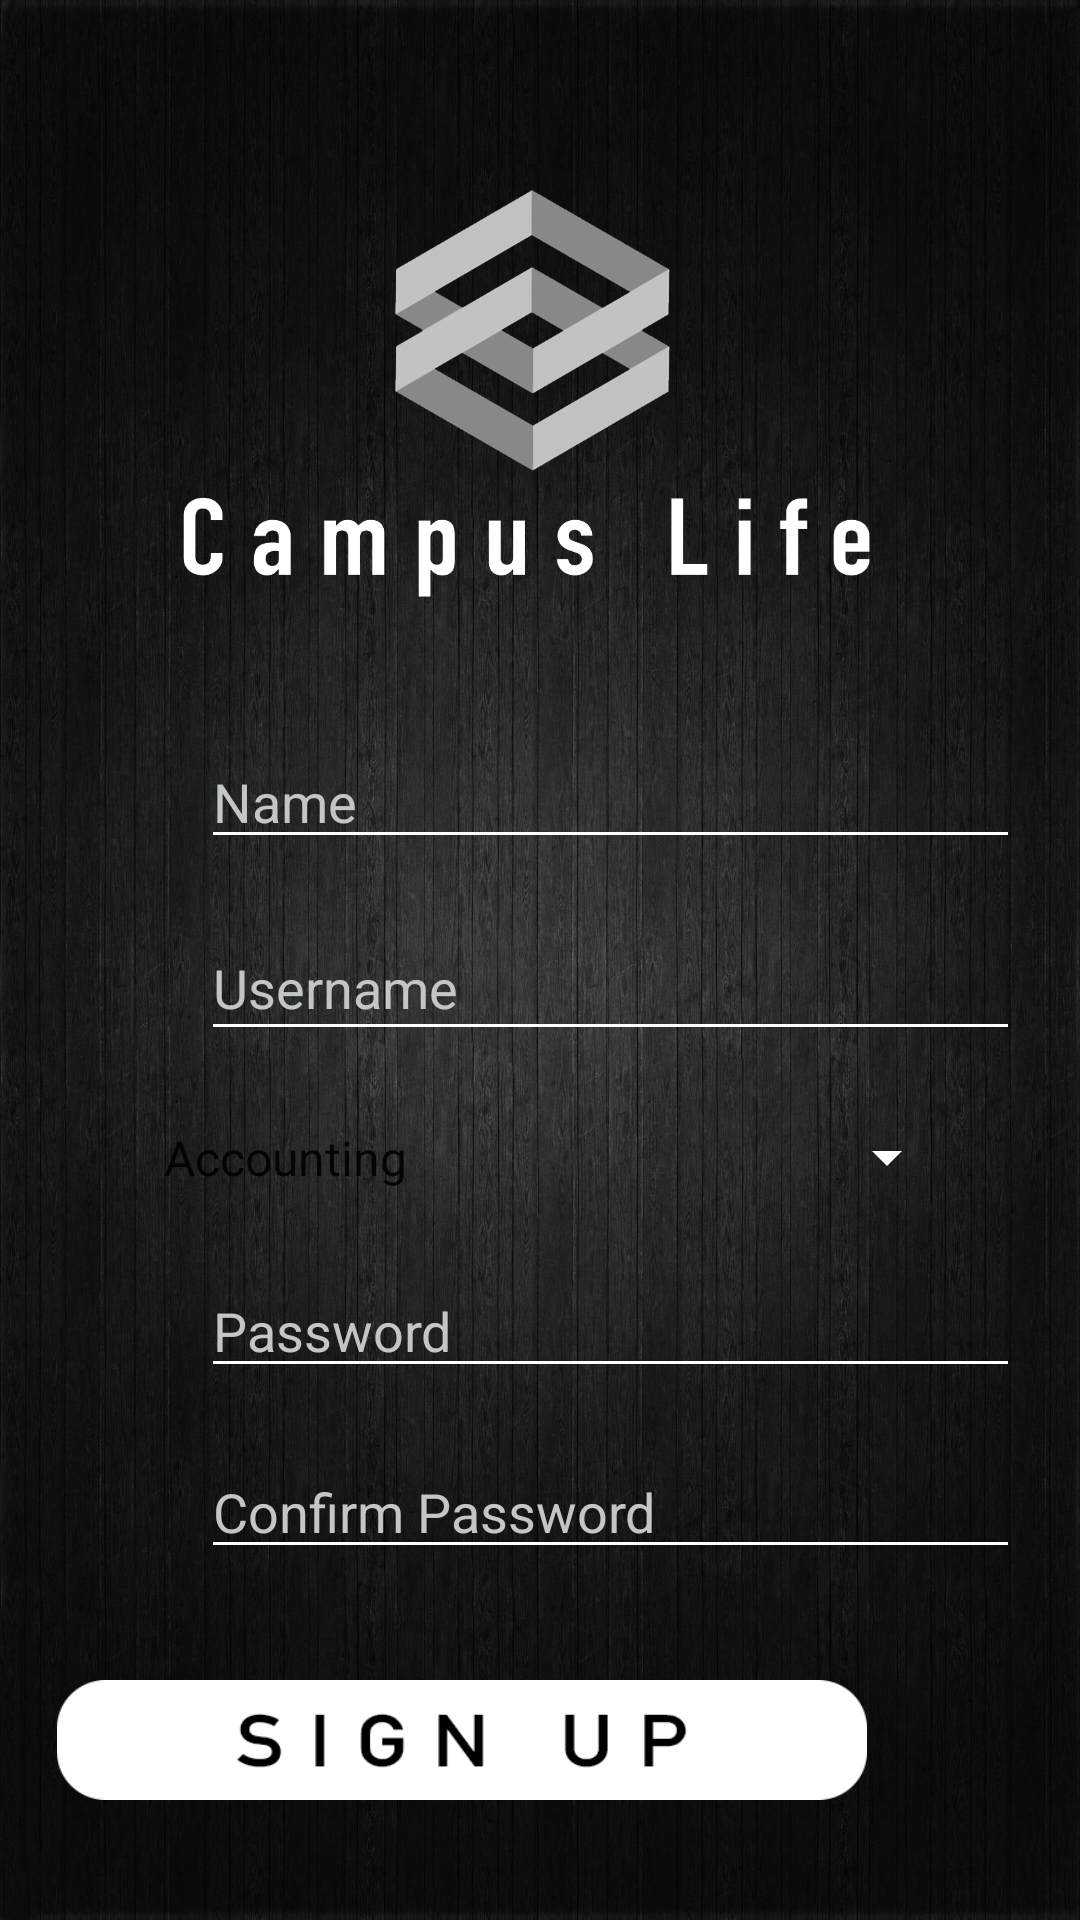

Android layout source for this screen:
<!-- AndroidManifest.xml: application theme AppTheme -->
<!-- res/layout/activity_page_sign_up.xml -->
<?xml version="1.0" encoding="utf-8"?>
<androidx.constraintlayout.widget.ConstraintLayout xmlns:android="http://schemas.android.com/apk/res/android"
    xmlns:app="http://schemas.android.com/apk/res-auto"
    xmlns:tools="http://schemas.android.com/tools"
    android:layout_width="match_parent"
    android:layout_height="match_parent"
    android:background="@drawable/back1"
    tools:context=".PageSignUp">

    <Button
        android:id="@+id/buttonSignUp2"
        android:layout_width="270dp"
        android:layout_height="40dp"
        android:layout_marginStart="70dp"
        android:layout_marginTop="37dp"
        android:layout_marginEnd="71dp"
        android:background="@drawable/signup"
        android:textColor="#00FFFFFF"
        app:layout_constraintEnd_toEndOf="parent"
        app:layout_constraintHorizontal_bias="1.0"
        app:layout_constraintStart_toStartOf="parent"
        app:layout_constraintTop_toBottomOf="@+id/textPassword2" />

    <EditText
        android:id="@+id/textPassword"
        android:layout_width="wrap_content"
        android:layout_height="wrap_content"
        android:layout_marginStart="67dp"
        android:layout_marginTop="19dp"
        android:layout_marginEnd="67dp"
        android:backgroundTint="@color/colorPrimary"
        android:ems="13"
        android:hint="Password"
        android:inputType="textPassword"


        android:textColor="@color/colorPrimary"
        android:textColorHint="#c3c7c4"
        app:layout_constraintEnd_toEndOf="parent"
        app:layout_constraintHorizontal_bias="0.0"
        app:layout_constraintStart_toStartOf="parent"
        app:layout_constraintTop_toBottomOf="@+id/spinner" />

    <EditText
        android:id="@+id/textPassword2"
        android:layout_width="wrap_content"
        android:layout_height="wrap_content"
        android:layout_marginStart="67dp"
        android:layout_marginTop="19dp"
        android:layout_marginEnd="67dp"
        android:backgroundTint="@color/colorPrimary"
        android:ems="13"
        android:hint="Confirm Password"
        android:inputType="textPassword"
        android:textColor="@color/colorPrimary"


        android:textColorHint="#c3c7c4"
        app:layout_constraintEnd_toEndOf="parent"
        app:layout_constraintHorizontal_bias="0.0"
        app:layout_constraintStart_toStartOf="parent"
        app:layout_constraintTop_toBottomOf="@+id/textPassword" />

    <EditText
        android:id="@+id/textUsername"
        android:layout_width="wrap_content"
        android:layout_height="45dp"
        android:layout_marginStart="67dp"
        android:layout_marginTop="19dp"
        android:layout_marginEnd="67dp"
        android:backgroundTint="@color/colorPrimary"
        android:ems="13"
        android:foregroundTint="#00FAF8F8"
        android:hint="Username"
        android:inputType="textPersonName"
        android:textColor="@color/colorPrimary"
        android:textColorHint="#c3c7c4"
        app:layout_constraintEnd_toEndOf="parent"
        app:layout_constraintHorizontal_bias="0.0"
        app:layout_constraintStart_toStartOf="parent"
        app:layout_constraintTop_toBottomOf="@+id/textName" />

    <EditText
        android:id="@+id/textName"
        android:layout_width="wrap_content"
        android:layout_height="wrap_content"
        android:layout_marginStart="67dp"
        android:layout_marginTop="245dp"
        android:layout_marginEnd="67dp"
        android:backgroundTint="@color/colorPrimary"
        android:ems="13"
        android:foregroundTint="#00FAF8F8"
        android:hint="Name"
        android:inputType="textPersonName"
        android:textColor="@color/colorPrimary"
        android:textColorHint="#c3c7c4"
        app:layout_constraintEnd_toEndOf="parent"
        app:layout_constraintHorizontal_bias="0.0"
        app:layout_constraintStart_toStartOf="parent"
        app:layout_constraintTop_toTopOf="parent" />

    <ImageView
        android:id="@+id/logo2"
        android:layout_width="276dp"
        android:layout_height="225dp"
        android:layout_marginStart="78dp"
        android:layout_marginTop="20dp"
        android:layout_marginEnd="77dp"
        app:layout_constraintEnd_toEndOf="parent"
        app:layout_constraintHorizontal_bias="0.571"
        app:layout_constraintStart_toStartOf="parent"
        app:layout_constraintTop_toTopOf="parent"
        app:srcCompat="@drawable/logowhite" />

    <Spinner
        android:id="@+id/spinner"
        android:layout_width="278dp"
        android:layout_height="33dp"
        android:layout_marginStart="67dp"
        android:layout_marginTop="19dp"
        android:layout_marginEnd="66dp"
        android:entries="@array/country_arrays"
        android:padding="5dip"
        android:prompt="@string/country_prompt"
        android:textColor="#FFFFFF"
        android:backgroundTint="@color/colorPrimary"
        android:textColorHint="#c3c7c4"
        app:layout_constraintEnd_toEndOf="parent"
        app:layout_constraintStart_toStartOf="parent"
        app:layout_constraintTop_toBottomOf="@+id/textUsername" />

</androidx.constraintlayout.widget.ConstraintLayout>
<!-- resources referenced by this layout -->
<resources>
  <string-array name="country_arrays">
          <item>Accounting</item>
          <item>Food Technology</item>
          <item>Informatics</item>
          <item>Information Systems</item>
          <item>Law</item>
          <item>Management</item>
          <item>Physchology</item>
      </string-array>
  <color name="colorPrimary">#FFFFFF</color>
  <!-- drawable back1: jpg bitmap (drawable, 854075 bytes) -->
  <!-- drawable logowhite: png bitmap (drawable, 91943 bytes) -->
  <!-- drawable signup: png bitmap (drawable, 6690 bytes) -->
  <string name="country_prompt">Choose a Major</string>
  <style name="AppTheme" parent="Theme.AppCompat.Light.NoActionBar">
          
          <item name="colorPrimary">@color/colorPrimary</item>
          <item name="colorPrimaryDark">@color/colorPrimaryDark</item>
          <item name="colorAccent">@color/colorAccent</item>
      </style>
  <color name="colorPrimaryDark">#000000</color>
  <color name="colorAccent">#D81B60</color>
</resources>
